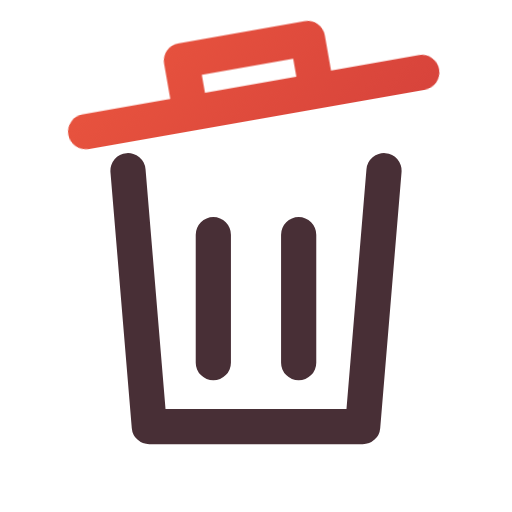
t = 0.00 s
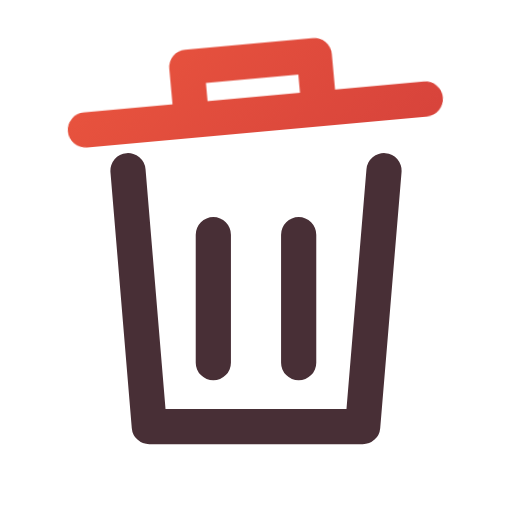
t = 0.16 s
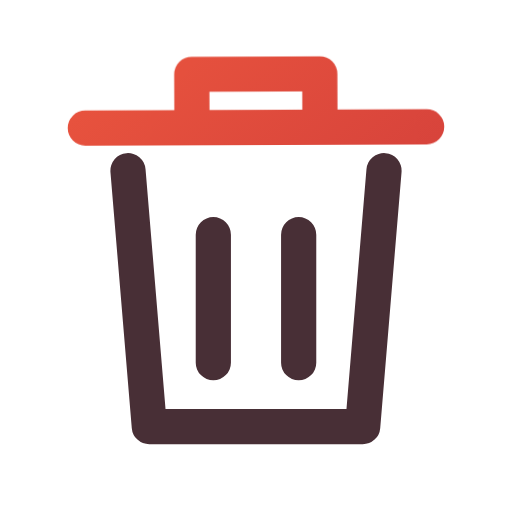
t = 0.34 s
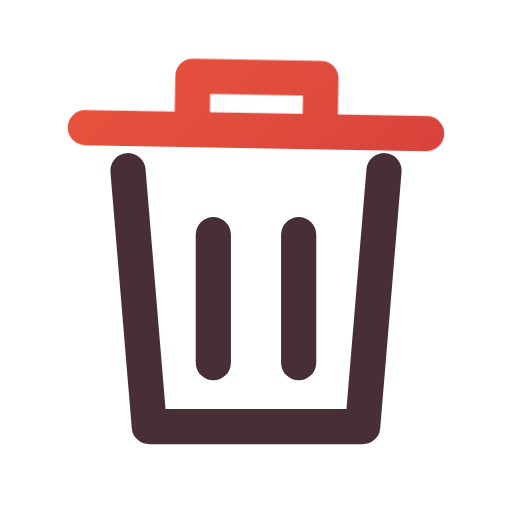
t = 0.46 s
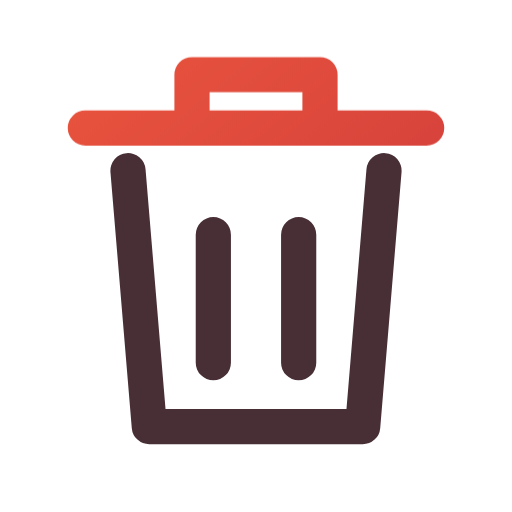
t = 0.66 s
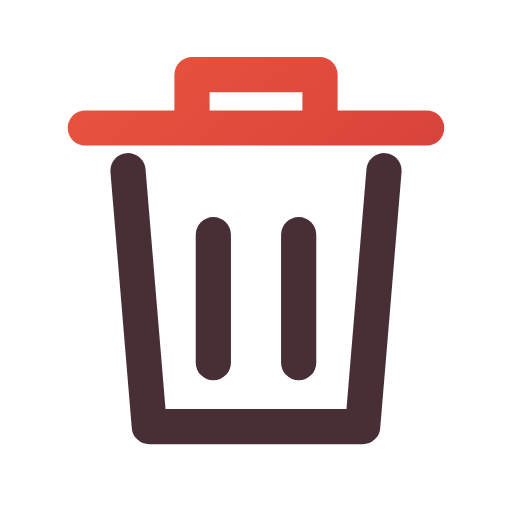
t = 0.80 s

The animated SVG that drew these frames (rendered in a browser with its animation timeline set to each time). Animation: 1 CSS @keyframes rule; one cycle of 0.80 s.

<svg xmlns="http://www.w3.org/2000/svg" width="24" height="24" viewBox="0 0 24 24" fill="none" role="img" aria-label="Remove" class="ecui-trash-light-motion">
<title>Remove</title>
<desc>The bin lid lifts from a stable hinge then closes.</desc>
<defs><linearGradient id="ecui-trash-light-motion-accent" gradientUnits="userSpaceOnUse" x1="4" y1="3" x2="20" y2="22"><stop stop-color="#E9543E" style="stop-color:var(--ec-icon-accent,#E9543E)"/><stop offset="1" stop-color="#C93639" style="stop-color:var(--ec-icon-accent-end,#C93639)"/></linearGradient></defs>
<style>@media(prefers-reduced-motion:no-preference){.ecui-trash-light-motion .p1{transform-box:view-box;transform-origin:5px 6px;animation:ecui-trash-light-motion-p1 800ms cubic-bezier(.3,0,.2,1) 1 backwards}@keyframes ecui-trash-light-motion-p1{0%{transform:rotate(-10deg)}26%{transform:rotate(-5deg)}58%{transform:rotate(1deg)}82%{transform:rotate(0deg)}100%{transform:rotate(0deg)}}}</style>
<path class="p0" d="M6 8L7 20H17L18 8M10 11V17M14 11V17" fill="none" stroke="#482F36" stroke-width="1.65" stroke-linecap="round" stroke-linejoin="round" style="stroke:var(--ec-icon-ink,#482F36)"/>
<path class="p1" d="M4 6H20M9 6V3.5H15V6" fill="none" stroke="url(#ecui-trash-light-motion-accent)" stroke-width="1.65" stroke-linecap="round" stroke-linejoin="round"/>
</svg>
